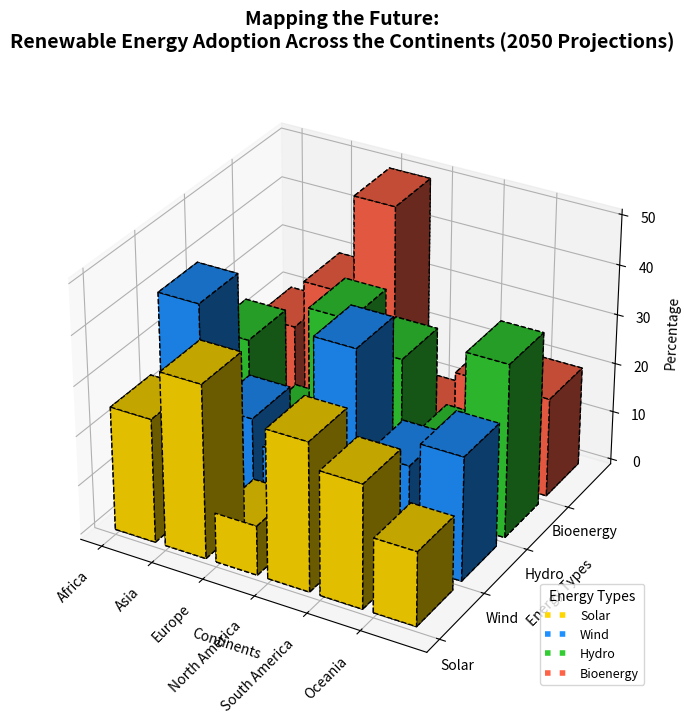

This figure's Python source:
import numpy as np
import matplotlib.pyplot as plt
from mpl_toolkits.mplot3d import Axes3D

continents = ['Africa', 'Asia', 'Europe', 'North America', 'South America', 'Oceania']
energy_types = ['Solar', 'Wind', 'Hydro', 'Bioenergy']

energy_percentages = np.array([
    [25, 35, 10, 30], 
    [25, 15, 40, 20], 
    [15, 40, 20, 25],  
    [25, 10, 35, 30],  
    [15, 35, 20, 30],  
    [50, 10, 20, 20]   
])

fig = plt.figure(figsize=(12, 8))
ax = fig.add_subplot(111, projection='3d')

x_positions = np.arange(len(continents))
y_positions = np.arange(len(energy_types))
xpos, ypos = np.meshgrid(x_positions, y_positions)
xpos = xpos.flatten()
ypos = ypos.flatten()
zpos = np.zeros_like(xpos)

dz = energy_percentages.flatten()
dx = dy = 0.8
colors = ['#FFD700', '#1E90FF', '#32CD32', '#FF6347']

# Changed line styles and marker shapes
ax.bar3d(xpos, ypos, zpos, dx, dy, dz, color=np.repeat(colors, len(continents)), edgecolor='black', linestyle='dashed')

ax.set_xlabel('Continents')
ax.set_ylabel('Energy Types')
ax.set_zlabel('Percentage')
ax.set_title('Mapping the Future:\nRenewable Energy Adoption Across the Continents (2050 Projections)', 
             fontsize=14, fontweight='bold', pad=20)

ax.set_xticks(x_positions)
ax.set_xticklabels(continents, rotation=45, ha='right')
ax.set_yticks(y_positions)
ax.set_yticklabels(energy_types)

# Altered legend's position and style
legend_labels = ['Solar', 'Wind', 'Hydro', 'Bioenergy']
color_patches = [plt.Line2D([0], [0], color=color, linewidth=4, linestyle='dotted') for color in colors]
ax.legend(color_patches, legend_labels, loc='lower right', title="Energy Types", fontsize=9)

# Adding gridlines
ax.grid(True, linestyle='--', linewidth=0.7)

plt.tight_layout()
plt.show()
